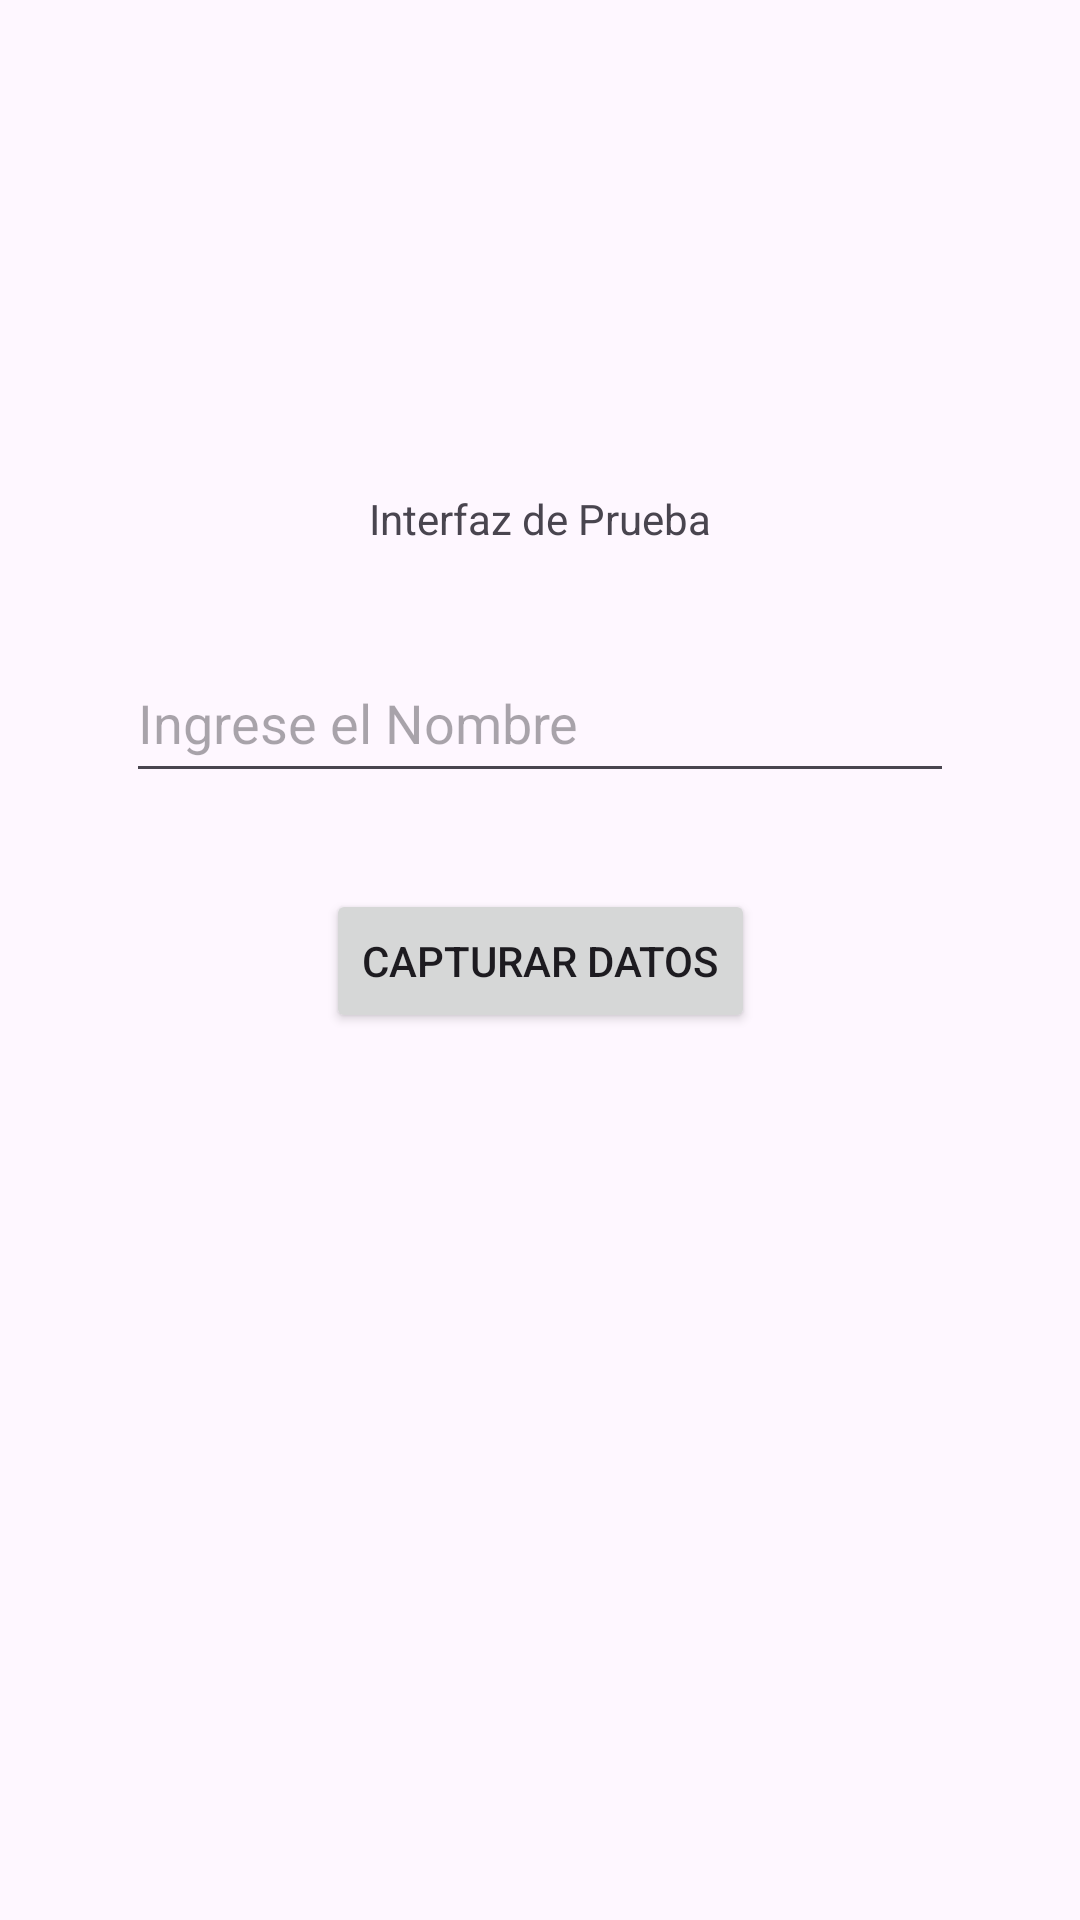

Android layout source for this screen:
<!-- AndroidManifest.xml: application theme Theme.PrimerParcial1 -->
<!-- res/layout/interfazprueba.xml -->
<?xml version="1.0" encoding="utf-8"?>
<androidx.constraintlayout.widget.ConstraintLayout xmlns:android="http://schemas.android.com/apk/res/android"
    xmlns:app="http://schemas.android.com/apk/res-auto"
    xmlns:tools="http://schemas.android.com/tools"
    android:layout_width="match_parent"
    android:layout_height="match_parent"
    tools:context=".MainActivity">

    <TextView
        android:id="@+id/txtInicio"
        android:layout_width="wrap_content"
        android:layout_height="wrap_content"
        android:layout_marginStart="16dp"
        android:layout_marginTop="16dp"
        android:layout_marginEnd="16dp"
        android:layout_marginBottom="16dp"
        android:text="Interfaz de Prueba"
        app:layout_constraintBottom_toBottomOf="parent"
        app:layout_constraintEnd_toEndOf="parent"
        app:layout_constraintStart_toStartOf="parent"
        app:layout_constraintTop_toTopOf="parent"
        app:layout_constraintVertical_bias="0.25" />

    <EditText
        android:id="@+id/inputNombre"
        android:layout_width="276dp"
        android:layout_height="50dp"
        android:layout_marginTop="32dp"
        android:ems="10"
        android:hint="Ingrese el Nombre"
        android:inputType="text"
        app:layout_constraintEnd_toEndOf="parent"
        app:layout_constraintStart_toStartOf="parent"
        app:layout_constraintTop_toBottomOf="@+id/txtInicio" />

    <Button
        android:id="@+id/btn_capturar"
        android:layout_width="wrap_content"
        android:layout_height="wrap_content"
        android:layout_marginStart="16dp"
        android:layout_marginTop="32dp"
        android:layout_marginEnd="16dp"
        android:text="Capturar Datos"
        app:layout_constraintEnd_toEndOf="parent"
        app:layout_constraintStart_toStartOf="parent"
        app:layout_constraintTop_toBottomOf="@+id/inputNombre" />

</androidx.constraintlayout.widget.ConstraintLayout>
<!-- resources referenced by this layout -->
<resources>
  <style name="Theme.PrimerParcial1" parent="Base.Theme.PrimerParcial1" />
  <style name="Base.Theme.PrimerParcial1" parent="Theme.Material3.DayNight.NoActionBar">
          
          
      </style>
</resources>
